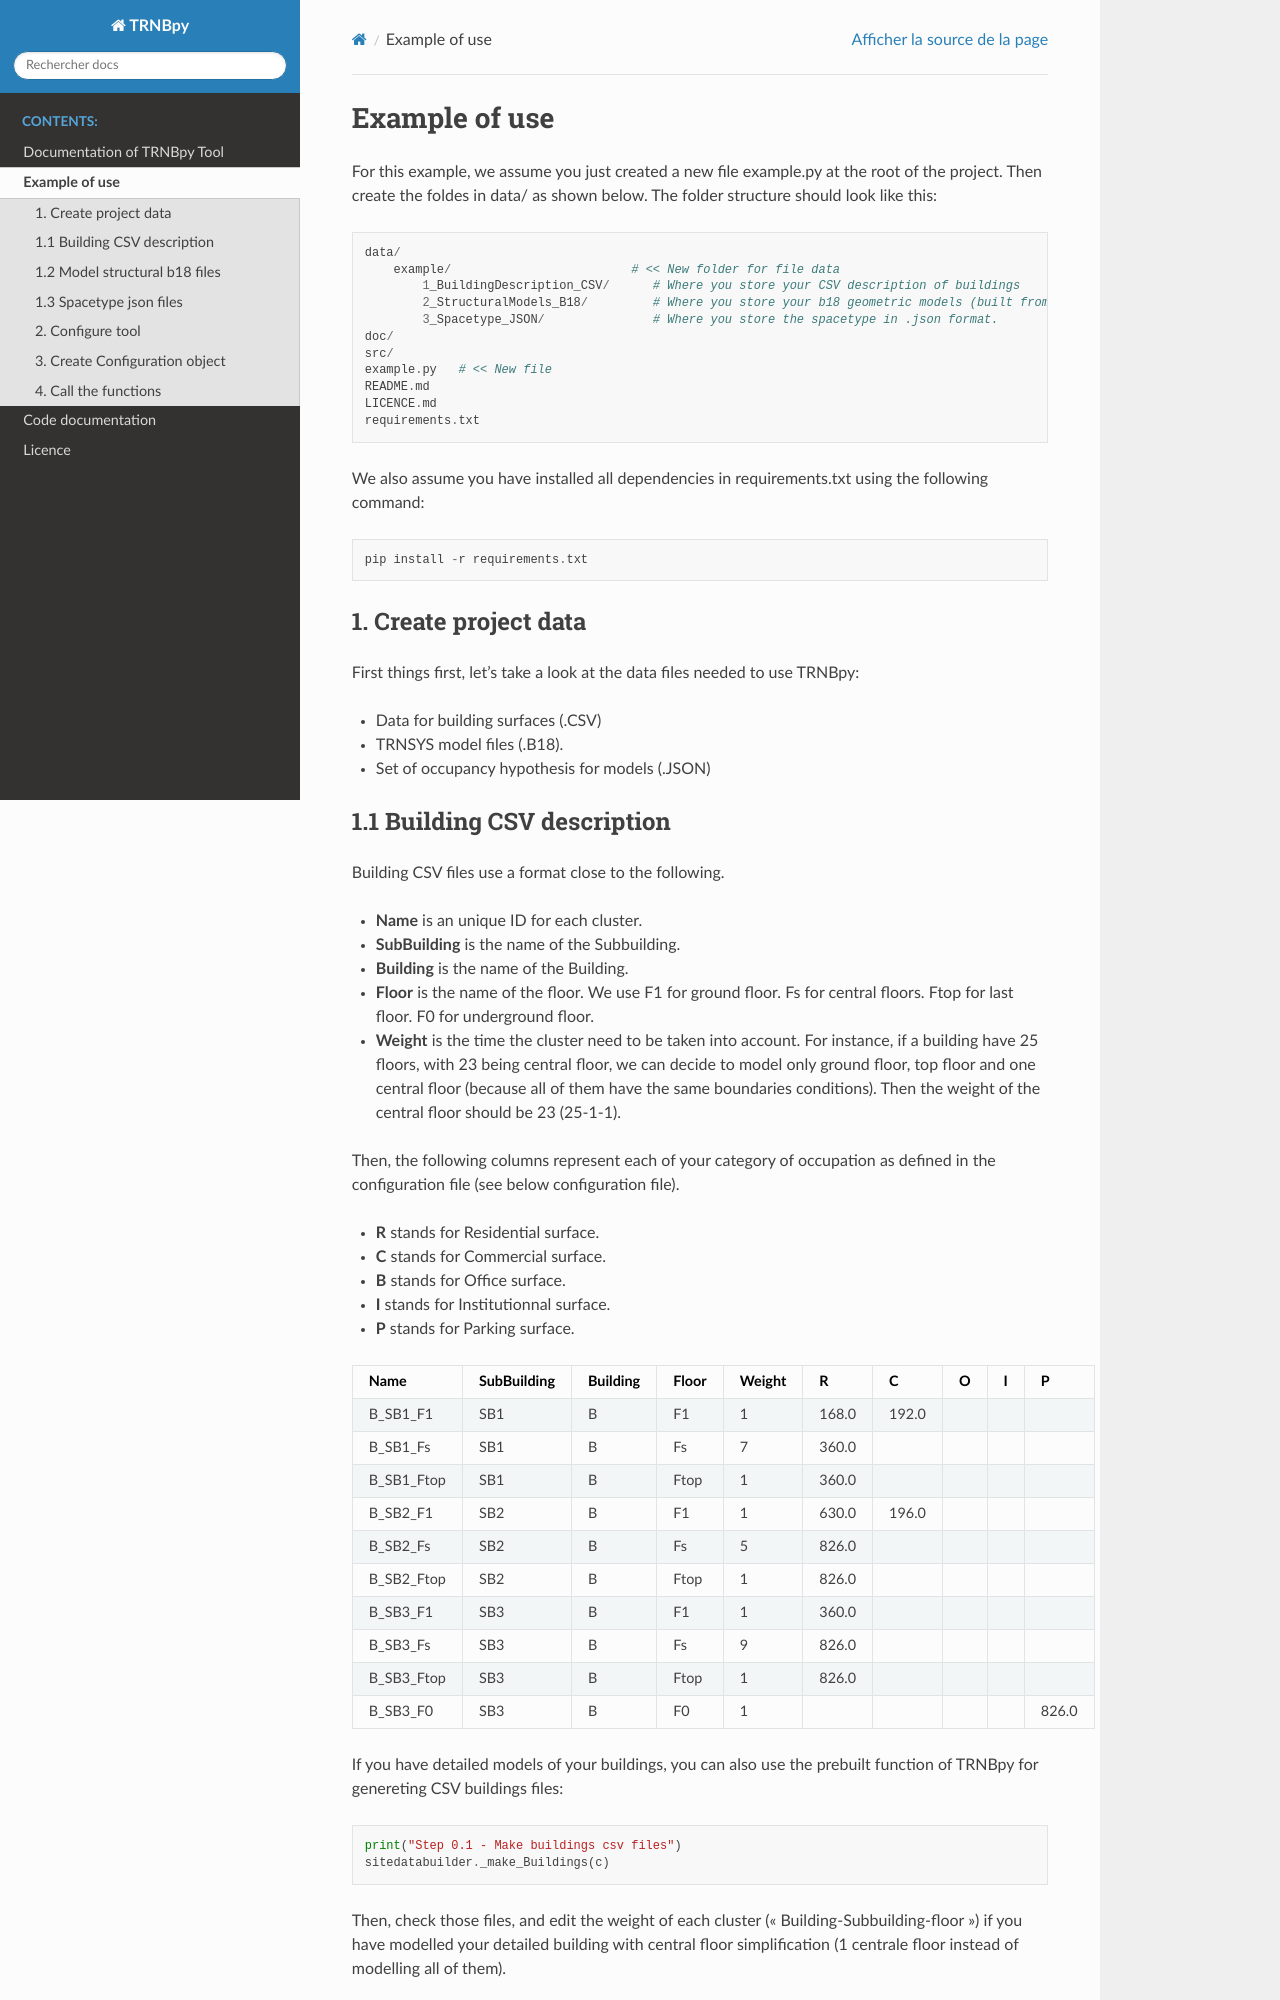

repository: polymtl-bee/TRNBpy · page: example.html · generator: sphinx

Example of use
==============

For this example, we assume you just created a new file example.py at the root of the project. Then create the foldes in data/ as shown below. The folder structure should look like this:

.. code-block::

    data/
        example/                         # << New folder for file data
            1_BuildingDescription_CSV/      # Where you store your CSV description of buildings
            2_StructuralModels_B18/         # Where you store your b18 geometric models (built from Sketchup3D or other)
            3_Spacetype_JSON/               # Where you store the spacetype in .json format.
    doc/
    src/
    example.py   # << New file
    README.md
    LICENCE.md
    requirements.txt

We also assume you have installed all dependencies in requirements.txt using the following command:

.. code-block::

    pip install -r requirements.txt

1. Create project data
----------------------

First things first, let's take a look at the data files needed to use TRNBpy:

- Data for building surfaces (.CSV) 
- TRNSYS model files (.B18).
- Set of occupancy hypothesis for models (.JSON)

1.1 Building CSV description
----------------------------

Building CSV files use a format close to the following. 

- **Name** is an unique ID for each cluster. 
- **SubBuilding** is the name of the Subbuilding.
- **Building** is the name of the Building.
- **Floor** is the name of the floor. We use F1 for ground floor. Fs for central floors. Ftop for last floor. F0 for underground floor.
- **Weight** is the time the cluster need to be taken into account. For instance, if a building have 25 floors, with 23 being central floor, we can decide to model only ground floor, top floor and one central floor (because all of them have the same boundaries conditions). Then the weight of the central floor should be 23 (25-1-1).

Then, the following columns represent each of your category of occupation as defined in the configuration file (see below configuration file).

- **R** stands for Residential surface.
- **C** stands for Commercial surface.
- **B** stands for Office surface.
- **I** stands for Institutionnal surface.
- **P** stands for Parking surface.

==========  ===========  ======== =====  ======  =====  =====  =====  =====  =====
Name        SubBuilding  Building Floor  Weight  R      C      O      I      P    
==========  ===========  ======== =====  ======  =====  =====  =====  =====  =====
B_SB1_F1    SB1          B        F1     1       168.0  192.0                     
B_SB1_Fs    SB1          B        Fs     7       360.0                            
B_SB1_Ftop  SB1          B        Ftop   1       360.0                            
B_SB2_F1    SB2          B        F1     1       630.0  196.0                      
B_SB2_Fs    SB2          B        Fs     5       826.0                            
B_SB2_Ftop  SB2          B        Ftop   1       826.0                            
B_SB3_F1    SB3          B        F1     1       360.0                            
B_SB3_Fs    SB3          B        Fs     9       826.0                            
B_SB3_Ftop  SB3          B        Ftop   1       826.0                            
B_SB3_F0    SB3          B        F0     1                                   826.0
==========  ===========  ======== =====  ======  =====  =====  =====  =====  =====


If you have detailed models of your buildings, you can also use the prebuilt function of TRNBpy for genereting CSV buildings files:

.. code-block::

    print("Step 0.1 - Make buildings csv files")
    sitedatabuilder._make_Buildings(c)

Then, check those files, and edit the weight of each cluster ("Building-Subbuilding-floor") if you have modelled your detailed building with 
central floor simplification (1 centrale floor instead of modelling all of them).

1.2 Model structural b18 files
------------------------------

You can use Sketchup and its TRNSYS3D extension to build models for your project.

Given the number of modeled thermal zones, a clear naming convention is necessary. This convention is also chosen to characterize the space in question using relevant data (building, floor, etc.). The zone naming convention follows this format:

> R-SubBuilding-Floor-id

Where:

- R: the occupancy type category (R for residential, C for commercial, I for institutional, B for Office (Bureau in french), P for Parking).
- SubBuilding: the name of the subbuilding to which the zone belongs.
- Fi: the floor identifier (for *Floor i*). For example: Fcave for basements, Ftop for the top floor, Fstack for the middle floors, F0 through FX for the rest.
- id: a unique zone identifier for that floor of the subbuilding.

Floor definition should match the building CSV files.
